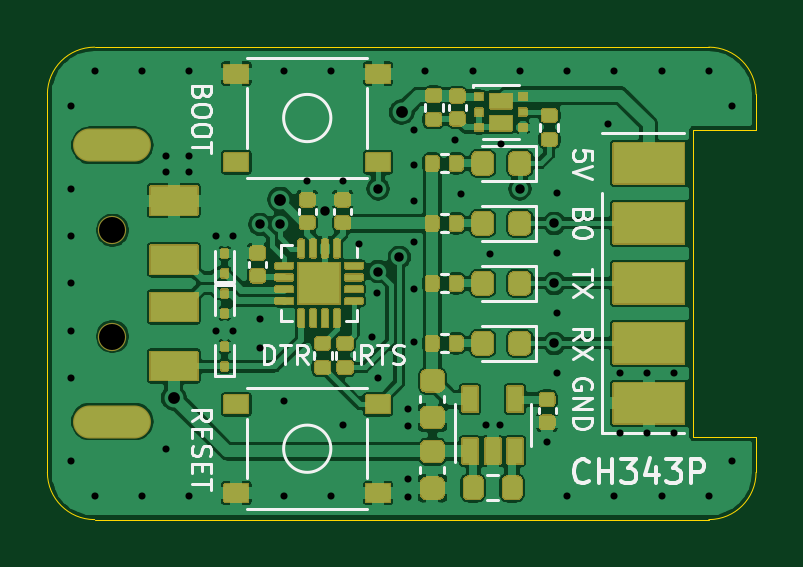
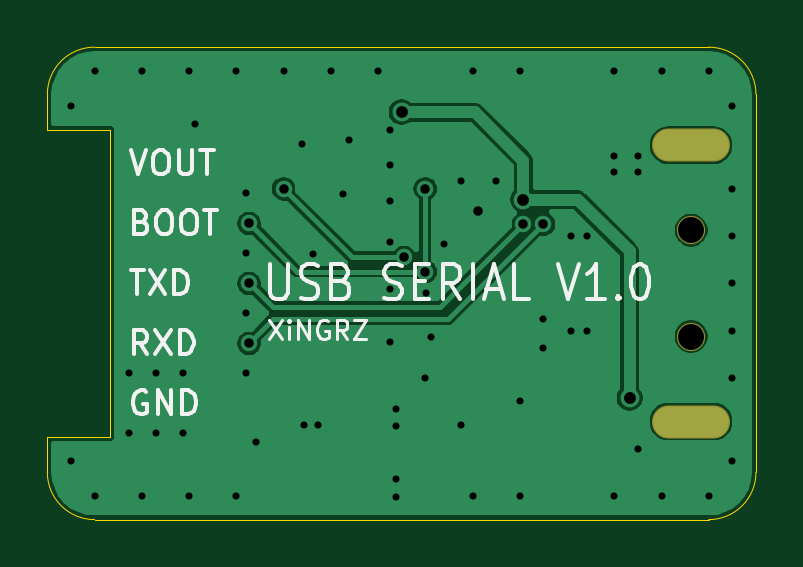
Circuit board: 11 layer files. Board 30.0 x 20.0 mm.
- bottom_copper: USB2TTL-Bottom_Cu.gbr (29660 bytes)
- bottom_mask: USB2TTL-Bottom_Mask.gbr (637 bytes)
- paste: USB2TTL-Bottom_Paste.gbr (472 bytes)
- bottom_silk: USB2TTL-Bottom_Silk.gbr (8622 bytes)
- outline: USB2TTL-EdgeCuts.gbr (1088 bytes)
- drill: USB2TTL-NPTH.drl (339 bytes)
- drill: USB2TTL-PTH.drl (1416 bytes)
- top_copper: USB2TTL-Top_Cu.gbr (156588 bytes)
- top_mask: USB2TTL-Top_Mask.gbr (30103 bytes)
- paste: USB2TTL-Top_Paste.gbr (20854 bytes)
- top_silk: USB2TTL-Top_Silk.gbr (12265 bytes)

=== bottom_copper: USB2TTL-Bottom_Cu.gbr (29660 bytes, source omitted) ===
=== bottom_mask: USB2TTL-Bottom_Mask.gbr ===
%TF.GenerationSoftware,KiCad,Pcbnew,(5.1.12-1-10_14)*%
%TF.CreationDate,2022-05-25T15:41:46+08:00*%
%TF.ProjectId,USB2TTL,55534232-5454-44c2-9e6b-696361645f70,V1.0*%
%TF.SameCoordinates,Original*%
%TF.FileFunction,Soldermask,Bot*%
%TF.FilePolarity,Negative*%
%FSLAX46Y46*%
G04 Gerber Fmt 4.6, Leading zero omitted, Abs format (unit mm)*
G04 Created by KiCad (PCBNEW (5.1.12-1-10_14)) date 2022-05-25 15:41:46*
%MOMM*%
%LPD*%
G01*
G04 APERTURE LIST*
%ADD10C,1.200000*%
%ADD11O,3.300000X1.400000*%
G04 APERTURE END LIST*
D10*
%TO.C,J1*%
X2750000Y7750000D03*
X2750000Y12250000D03*
D11*
X2750000Y4150000D03*
X2750000Y15850000D03*
%TD*%
M02*

=== paste: USB2TTL-Bottom_Paste.gbr ===
%TF.GenerationSoftware,KiCad,Pcbnew,(5.1.12-1-10_14)*%
%TF.CreationDate,2022-05-25T15:41:46+08:00*%
%TF.ProjectId,USB2TTL,55534232-5454-44c2-9e6b-696361645f70,V1.0*%
%TF.SameCoordinates,Original*%
%TF.FileFunction,Paste,Bot*%
%TF.FilePolarity,Positive*%
%FSLAX46Y46*%
G04 Gerber Fmt 4.6, Leading zero omitted, Abs format (unit mm)*
G04 Created by KiCad (PCBNEW (5.1.12-1-10_14)) date 2022-05-25 15:41:46*
%MOMM*%
%LPD*%
G01*
G04 APERTURE LIST*
G04 APERTURE END LIST*
M02*

=== bottom_silk: USB2TTL-Bottom_Silk.gbr (8622 bytes, source omitted) ===
=== outline: USB2TTL-EdgeCuts.gbr ===
%TF.GenerationSoftware,KiCad,Pcbnew,(5.1.12-1-10_14)*%
%TF.CreationDate,2022-05-25T15:41:46+08:00*%
%TF.ProjectId,USB2TTL,55534232-5454-44c2-9e6b-696361645f70,V1.0*%
%TF.SameCoordinates,Original*%
%TF.FileFunction,Profile,NP*%
%FSLAX46Y46*%
G04 Gerber Fmt 4.6, Leading zero omitted, Abs format (unit mm)*
G04 Created by KiCad (PCBNEW (5.1.12-1-10_14)) date 2022-05-25 15:41:46*
%MOMM*%
%LPD*%
G01*
G04 APERTURE LIST*
%TA.AperFunction,Profile*%
%ADD10C,0.050000*%
%TD*%
G04 APERTURE END LIST*
D10*
X30000000Y16500000D02*
X30000000Y18000000D01*
X27350000Y16500000D02*
X30000000Y16500000D01*
X27350000Y3500000D02*
X27350000Y16500000D01*
X30000000Y3500000D02*
X27350000Y3500000D01*
X28000000Y20000000D02*
G75*
G02*
X30000000Y18000000I0J-2000000D01*
G01*
X30000000Y2000000D02*
G75*
G02*
X28000000Y0I-2000000J0D01*
G01*
X2000000Y0D02*
G75*
G02*
X0Y2000000I0J2000000D01*
G01*
X0Y18000000D02*
G75*
G02*
X2000000Y20000000I2000000J0D01*
G01*
X28000000Y20000000D02*
X2000000Y20000000D01*
X30000000Y2000000D02*
X30000000Y3500000D01*
X2000000Y0D02*
X28000000Y0D01*
X0Y18000000D02*
X0Y2000000D01*
M02*

=== drill: USB2TTL-NPTH.drl ===
M48
; DRILL file {KiCad (5.1.12-1-10_14)} date Wednesday, 25 May 2022 at 15:41:46
; FORMAT={-:-/ absolute / metric / decimal}
; #@! TF.CreationDate,2022-05-25T15:41:46+08:00
; #@! TF.GenerationSoftware,Kicad,Pcbnew,(5.1.12-1-10_14)
; #@! TF.FileFunction,NonPlated,1,2,NPTH
FMAT,2
METRIC
T1C1.100
%
G90
G05
T1
X2.75Y12.25
X2.75Y7.75
T0
M30

=== drill: USB2TTL-PTH.drl ===
M48
; DRILL file {KiCad (5.1.12-1-10_14)} date Wednesday, 25 May 2022 at 15:41:46
; FORMAT={-:-/ absolute / metric / decimal}
; #@! TF.CreationDate,2022-05-25T15:41:46+08:00
; #@! TF.GenerationSoftware,Kicad,Pcbnew,(5.1.12-1-10_14)
; #@! TF.FileFunction,Plated,1,2,PTH
FMAT,2
METRIC
T1C0.300
T2C0.400
T3C0.500
T4C0.700
%
G90
G05
T1
X1.0Y17.5
X1.0Y14.0
X1.0Y12.0
X1.0Y10.0
X1.0Y8.0
X1.0Y6.0
X1.0Y2.5
X2.0Y19.0
X2.0Y1.0
X4.0Y19.0
X4.0Y1.0
X5.0Y15.4
X5.0Y14.7
X5.0Y3.0
X6.0Y19.0
X6.0Y15.4
X6.0Y14.7
X6.0Y1.0
X7.15Y12.0
X7.15Y8.0
X7.85Y12.0
X7.85Y8.0
X9.0Y8.5
X9.0Y7.25
X10.0Y19.0
X10.0Y5.0
X10.0Y1.0
X11.0Y14.35
X12.0Y19.0
X12.0Y1.0
X12.5Y14.35
X12.5Y4.0
X13.2Y11.65
X13.75Y7.75
X13.95Y9.6
X14.0Y6.0
X15.25Y4.7
X15.25Y3.95
X15.25Y1.7
X15.25Y0.95
X15.5Y16.5
X15.5Y15.0
X15.5Y13.5
X15.5Y11.75
X15.5Y9.75
X15.5Y7.5
X16.0Y19.0
X17.25Y16.05
X17.5Y13.8
X18.0Y19.0
X18.55Y4.0
X18.75Y11.25
X19.15Y4.0
X19.2Y15.9
X20.0Y19.0
X21.15Y3.3
X21.59Y13.81
X21.59Y11.27
X21.59Y8.73
X21.59Y6.19
X22.0Y19.0
X22.0Y1.0
X23.75Y16.75
X24.0Y19.0
X24.0Y1.0
X24.257Y6.19
X24.257Y3.65
X25.4Y6.19
X25.4Y3.65
X26.0Y19.0
X26.0Y1.0
X26.543Y6.19
X26.543Y3.65
X28.0Y19.0
X28.0Y1.0
X29.0Y17.5
X29.0Y2.5
T2
X9.0Y12.5
X9.85Y12.5
X11.75Y13.05
X14.0Y14.0
X14.0Y10.5
X14.9Y11.1
X20.0Y14.0
X21.463Y12.54
X21.463Y10.0
X21.463Y7.46
T3
X5.35Y5.15
X9.85Y13.55
X15.0Y17.25
T4
G00X3.65Y15.85
M15
G01X1.85Y15.85
M16
G05
G00X3.65Y4.15
M15
G01X1.85Y4.15
M16
G05
T0
M30

=== top_copper: USB2TTL-Top_Cu.gbr (156588 bytes, source omitted) ===
=== top_mask: USB2TTL-Top_Mask.gbr (30103 bytes, source omitted) ===
=== paste: USB2TTL-Top_Paste.gbr (20854 bytes, source omitted) ===
=== top_silk: USB2TTL-Top_Silk.gbr (12265 bytes, source omitted) ===
